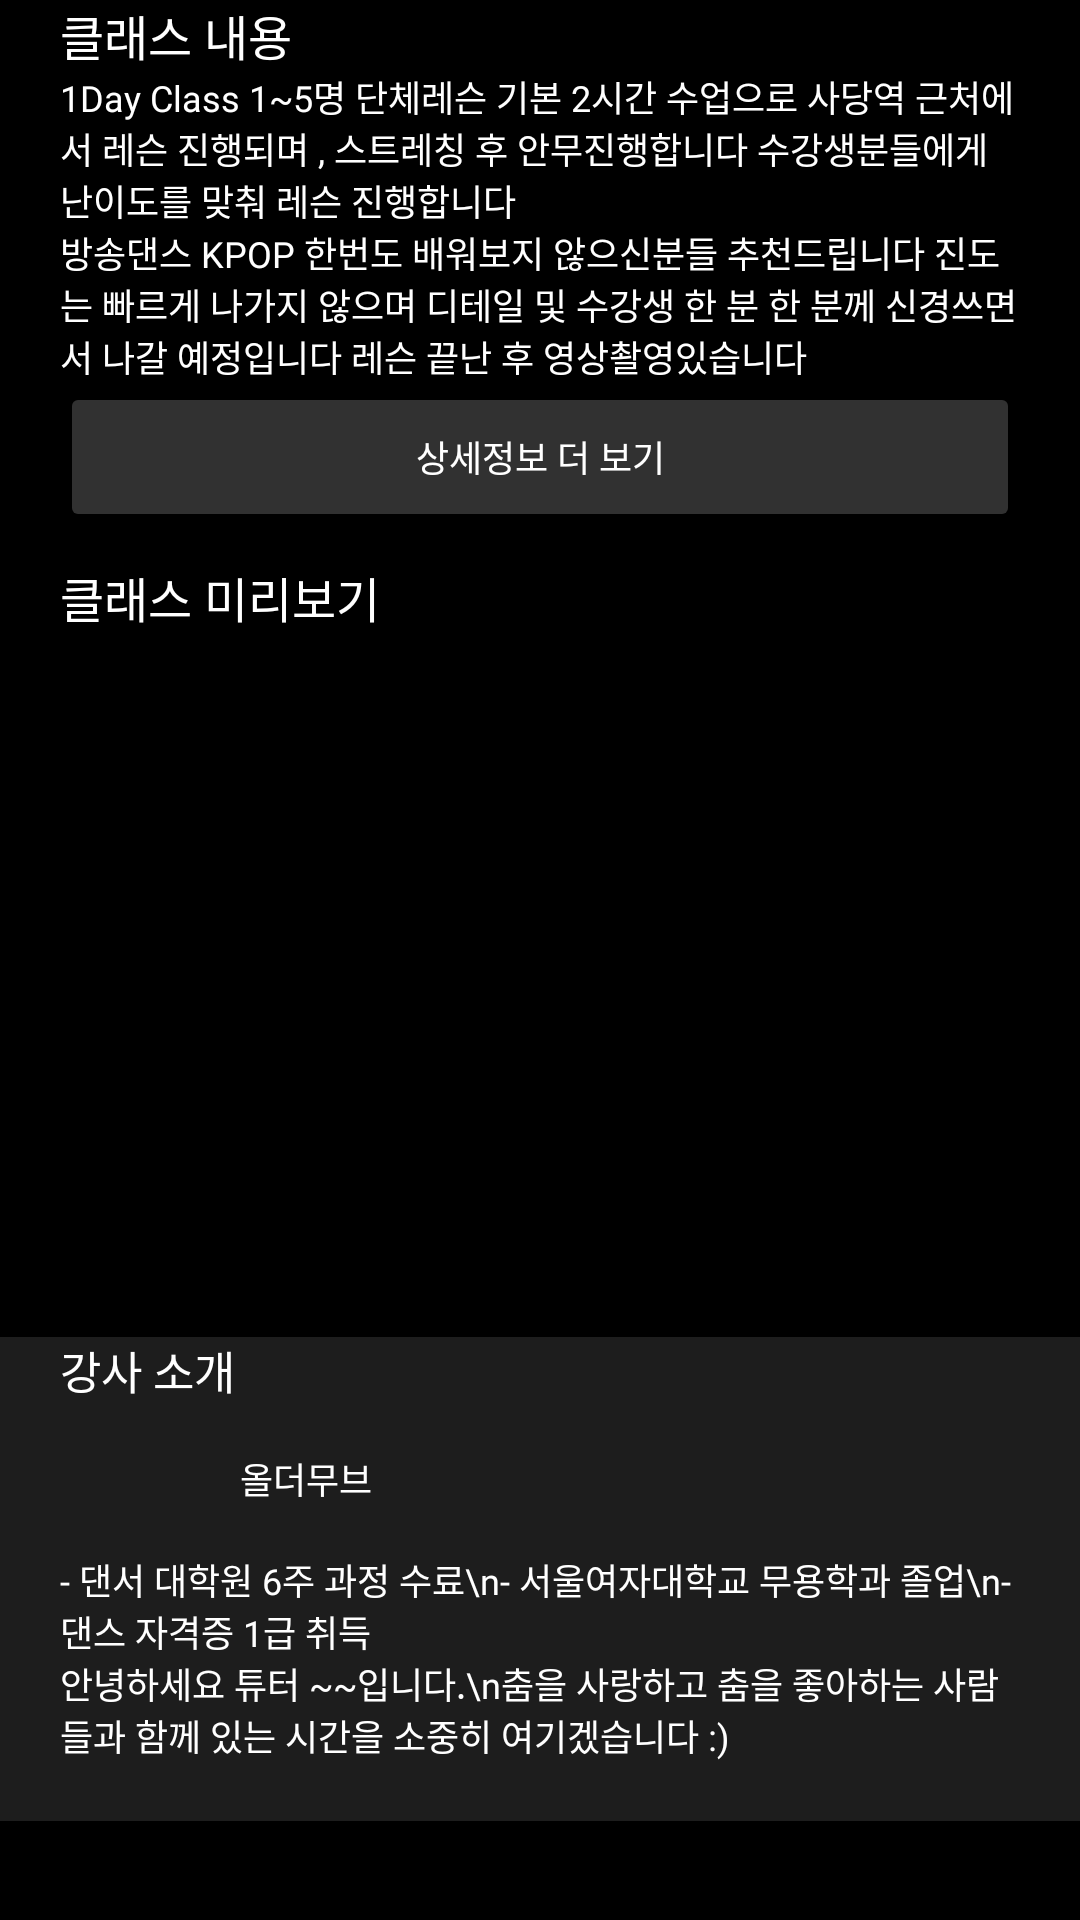

Produce the Android XML layout that renders to this screen, including the resource entries it uses.
<!-- AndroidManifest.xml: application theme Theme.Moovit_Dancer -->
<!-- res/layout/fragment_home_class_info_tab1.xml -->
<?xml version="1.0" encoding="utf-8"?>
<androidx.core.widget.NestedScrollView xmlns:android="http://schemas.android.com/apk/res/android"
    android:layout_width="match_parent"
    android:layout_height="match_parent"
    android:background="@color/black"
    android:fillViewport="true"
    android:orientation="vertical">


    <LinearLayout
        android:layout_width="match_parent"
        android:layout_height="wrap_content"
        android:orientation="vertical">

        <LinearLayout
            android:layout_width="match_parent"
            android:layout_height="wrap_content"
            android:layout_marginHorizontal="20dp"
            android:orientation="vertical">

            <TextView
                android:layout_width="wrap_content"
                android:layout_height="wrap_content"
                android:fontFamily="@font/notosanskr_bold"
                android:text="클래스 내용"
                android:textSize="16dp" />

            <TextView
                android:id="@+id/c7content"
                android:layout_width="wrap_content"
                android:layout_height="wrap_content"
                android:fontFamily="@font/notosanskr_regular"
                android:text="1Day Class 1~5명 단체레슨 기본 2시간 수업으로 사당역 근처에서 레슨 진행되며 , 스트레칭 후 안무진행합니다 수강생분들에게 난이도를 맞춰 레슨 진행합니다
"
                android:textSize="12dp" />

            <TextView
                android:id="@+id/c7content2"
                android:layout_width="wrap_content"
                android:layout_height="wrap_content"
                android:fontFamily="@font/notosanskr_regular"
                android:text="️방송댄스 KPOP 한번도 배워보지 않으신분들 추천드립니다 진도는 빠르게 나가지 않으며 디테일 및 수강생 한 분 한 분께 신경쓰면서 나갈 예정입니다 레슨 끝난 후 영상촬영있습니다"
                android:textSize="12dp" />

            <Button
                style="@style/ApplyButton"
                android:layout_width="match_parent"
                android:layout_height="50dp"
                android:fontFamily="@font/notosanskr_regular"
                android:padding="0dp"
                android:text="상세정보 더 보기"
                android:textSize="12dp" />

            <TextView
                android:layout_width="wrap_content"
                android:layout_height="wrap_content"
                android:layout_marginTop="10dp"
                android:layout_marginBottom="5dp"
                android:fontFamily="@font/notosanskr_bold"
                android:text="클래스 미리보기"
                android:textSize="16dp" />

            <ImageView
                android:id="@+id/thumb"
                android:layout_width="320dp"
                android:layout_height="180dp"
                android:layout_marginBottom="50dp"
                android:background="@drawable/class_ex"
                android:scaleType="centerCrop"/>
        </LinearLayout>

        <LinearLayout
            android:layout_width="match_parent"
            android:layout_height="wrap_content"
            android:background="#1D1D1D"
            android:orientation="vertical">

            <LinearLayout
                android:layout_width="match_parent"
                android:layout_height="wrap_content"
                android:layout_marginHorizontal="20dp"
                android:orientation="vertical">


                <TextView
                    android:layout_width="wrap_content"
                    android:layout_height="wrap_content"
                    android:fontFamily="@font/notosanskr_bold"
                    android:text="강사 소개"
                    android:textSize="15dp" />

                <LinearLayout
                    android:layout_width="wrap_content"
                    android:layout_height="wrap_content">

                    <ImageView
                        android:id="@+id/dancer_profile"
                        android:layout_width="50dp"
                        android:layout_height="50dp"
                        android:background="@drawable/dancerprofile" />


                    <TextView
                        android:id="@+id/dancer_name"
                        android:layout_width="wrap_content"
                        android:layout_height="wrap_content"
                        android:layout_gravity="center"
                        android:layout_marginLeft="10dp"
                        android:fontFamily="@font/notosanskr_regular"
                        android:includeFontPadding="false"
                        android:text="올더무브"
                        android:textSize="12dp" />


                </LinearLayout>

                <TextView
                    android:id="@+id/dancer_career"
                    android:layout_width="wrap_content"
                    android:layout_height="wrap_content"
                    android:fontFamily="@font/notosanskr_regular"
                    android:text="- 댄서 대학원 6주 과정 수료\n- 서울여자대학교 무용학과 졸업\n- 댄스 자격증 1급 취득"
                    android:textSize="12dp" />

                <TextView
                    android:id="@+id/dancer_intro"
                    android:layout_width="wrap_content"
                    android:layout_height="wrap_content"
                    android:layout_marginBottom="20dp"
                    android:fontFamily="@font/notosanskr_regular"
                    android:text="안녕하세요 튜터 ~~입니다.\n춤을 사랑하고 춤을 좋아하는 사람들과 함께 있는 시간을 소중히 여기겠습니다 :)"
                    android:textSize="12dp" />

            </LinearLayout>


        </LinearLayout>

    </LinearLayout>
</androidx.core.widget.NestedScrollView>
<!-- resources referenced by this layout -->
<resources>
  <color name="black">#000000</color>
  <style name="ApplyButton">
          <item name="android:backgroundTint">#313131</item>
          <item name="android:textColor">@color/white</item> 
          
      </style>
  <style name="Theme.Moovit_Dancer" parent="Theme.MaterialComponents.DayNight.DarkActionBar">
  
          <item name="android:windowFullscreen">true</item>
          <item name="windowNoTitle">true</item>
         
          <item name="android:textColor">@color/white</item>
          
          <item name="colorPrimary">#6FD5EB</item>
          <item name="colorPrimaryVariant">@color/purple_700</item>
          <item name="colorOnPrimary">@color/white</item>
          
          <item name="colorSecondary">#4DC6E0</item>
          <item name="colorSecondaryVariant">@color/teal_700</item>
          <item name="colorOnSecondary">@color/black</item>
          
          <item name="android:statusBarColor">?attr/colorPrimaryVariant</item>
          
      </style>
  <color name="white">#FFFFFF</color>
  <color name="purple_700">#3700B3</color>
  <color name="teal_700">#018786</color>
</resources>
